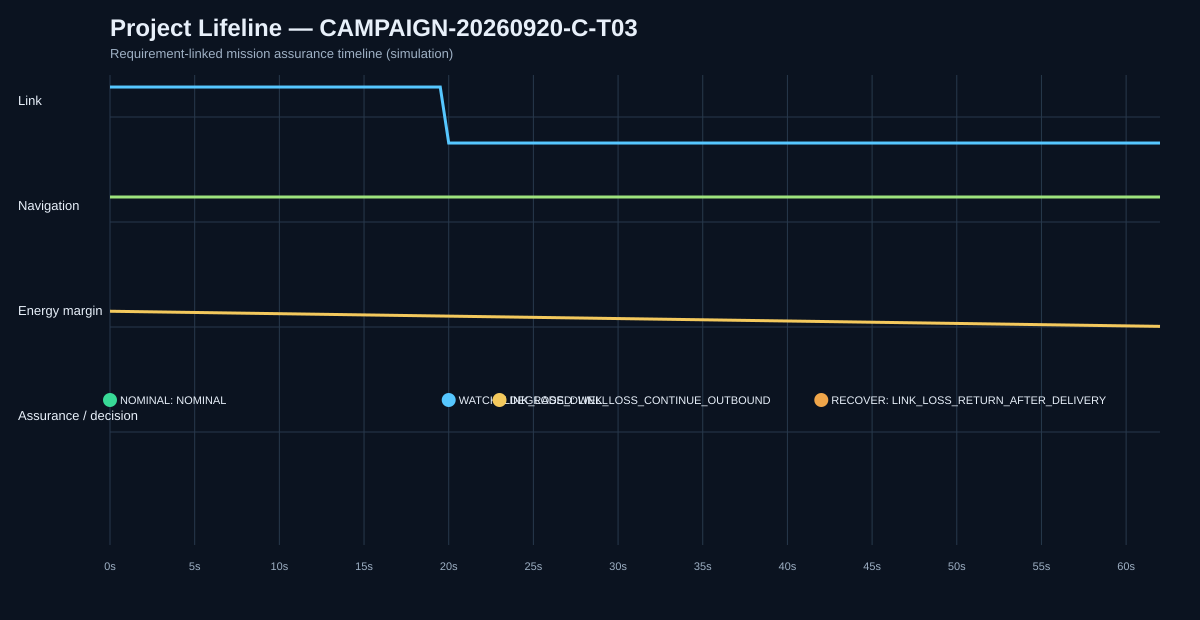

Source data for this figure (header and first rows):
sim_time_s, mission_state, assurance_state, action, link, navigation_confidence, energy_margin_wh, decision_code
0.0, PREFLIGHT, NOMINAL, NONE, True, 0.9, 30.0, NOMINAL
0.5, PREFLIGHT, NOMINAL, NONE, True, 0.9, 29.93, NOMINAL
1.0, PREFLIGHT, NOMINAL, NONE, True, 0.9, 29.85, NOMINAL
1.5, PREFLIGHT, NOMINAL, NONE, True, 0.9, 29.77, NOMINAL
2.0, OUTBOUND, NOMINAL, NONE, True, 0.9, 29.7, NOMINAL
2.5, OUTBOUND, NOMINAL, NONE, True, 0.9, 29.62, NOMINAL
3.0, OUTBOUND, NOMINAL, NONE, True, 0.9, 29.55, NOMINAL
3.5, OUTBOUND, NOMINAL, NONE, True, 0.9, 29.48, NOMINAL
4.0, OUTBOUND, NOMINAL, NONE, True, 0.9, 29.4, NOMINAL
4.5, OUTBOUND, NOMINAL, NONE, True, 0.9, 29.32, NOMINAL
5.0, OUTBOUND, NOMINAL, NONE, True, 0.9, 29.25, NOMINAL
5.5, OUTBOUND, NOMINAL, NONE, True, 0.9, 29.18, NOMINAL
6.0, OUTBOUND, NOMINAL, NONE, True, 0.9, 29.1, NOMINAL
6.5, OUTBOUND, NOMINAL, NONE, True, 0.9, 29.02, NOMINAL
7.0, OUTBOUND, NOMINAL, NONE, True, 0.9, 28.95, NOMINAL
7.5, OUTBOUND, NOMINAL, NONE, True, 0.9, 28.88, NOMINAL
8.0, OUTBOUND, NOMINAL, NONE, True, 0.9, 28.8, NOMINAL
8.5, OUTBOUND, NOMINAL, NONE, True, 0.9, 28.73, NOMINAL
9.0, OUTBOUND, NOMINAL, NONE, True, 0.9, 28.65, NOMINAL
9.5, OUTBOUND, NOMINAL, NONE, True, 0.9, 28.57, NOMINAL
10.0, OUTBOUND, NOMINAL, NONE, True, 0.9, 28.5, NOMINAL
10.5, OUTBOUND, NOMINAL, NONE, True, 0.9, 28.43, NOMINAL
11.0, OUTBOUND, NOMINAL, NONE, True, 0.9, 28.35, NOMINAL
11.5, OUTBOUND, NOMINAL, NONE, True, 0.9, 28.27, NOMINAL
12.0, OUTBOUND, NOMINAL, NONE, True, 0.9, 28.2, NOMINAL
12.5, OUTBOUND, NOMINAL, NONE, True, 0.9, 28.12, NOMINAL
13.0, OUTBOUND, NOMINAL, NONE, True, 0.9, 28.05, NOMINAL
13.5, OUTBOUND, NOMINAL, NONE, True, 0.9, 27.98, NOMINAL
14.0, OUTBOUND, NOMINAL, NONE, True, 0.9, 27.9, NOMINAL
14.5, OUTBOUND, NOMINAL, NONE, True, 0.9, 27.82, NOMINAL
15.0, OUTBOUND, NOMINAL, NONE, True, 0.9, 27.75, NOMINAL
15.5, OUTBOUND, NOMINAL, NONE, True, 0.9, 27.68, NOMINAL
16.0, OUTBOUND, NOMINAL, NONE, True, 0.9, 27.6, NOMINAL
16.5, OUTBOUND, NOMINAL, NONE, True, 0.9, 27.52, NOMINAL
17.0, OUTBOUND, NOMINAL, NONE, True, 0.9, 27.45, NOMINAL
17.5, OUTBOUND, NOMINAL, NONE, True, 0.9, 27.38, NOMINAL
18.0, OUTBOUND, NOMINAL, NONE, True, 0.9, 27.3, NOMINAL
18.5, OUTBOUND, NOMINAL, NONE, True, 0.9, 27.23, NOMINAL
19.0, OUTBOUND, NOMINAL, NONE, True, 0.9, 27.15, NOMINAL
19.5, OUTBOUND, NOMINAL, NONE, True, 0.9, 27.07, NOMINAL
20.0, OUTBOUND, WATCH, NONE, False, 0.9, 27.0, LINK_LOSS_DWELL
20.5, OUTBOUND, WATCH, NONE, False, 0.9, 26.93, LINK_LOSS_DWELL
21.0, OUTBOUND, WATCH, NONE, False, 0.9, 26.85, LINK_LOSS_DWELL
21.5, OUTBOUND, WATCH, NONE, False, 0.9, 26.77, LINK_LOSS_DWELL
22.0, OUTBOUND, WATCH, NONE, False, 0.9, 26.7, LINK_LOSS_DWELL
22.5, OUTBOUND, WATCH, NONE, False, 0.9, 26.62, LINK_LOSS_DWELL
23.0, OUTBOUND, DEGRADED, CONTINUE, False, 0.9, 26.55, LINK_LOSS_CONTINUE_OUTBOUND
23.5, OUTBOUND, DEGRADED, CONTINUE, False, 0.9, 26.48, LINK_LOSS_CONTINUE_OUTBOUND
24.0, OUTBOUND, DEGRADED, CONTINUE, False, 0.9, 26.4, LINK_LOSS_CONTINUE_OUTBOUND
24.5, OUTBOUND, DEGRADED, CONTINUE, False, 0.9, 26.32, LINK_LOSS_CONTINUE_OUTBOUND
25.0, OUTBOUND, DEGRADED, CONTINUE, False, 0.9, 26.25, LINK_LOSS_CONTINUE_OUTBOUND
25.5, OUTBOUND, DEGRADED, CONTINUE, False, 0.9, 26.18, LINK_LOSS_CONTINUE_OUTBOUND
26.0, OUTBOUND, DEGRADED, CONTINUE, False, 0.9, 26.1, LINK_LOSS_CONTINUE_OUTBOUND
26.5, OUTBOUND, DEGRADED, CONTINUE, False, 0.9, 26.02, LINK_LOSS_CONTINUE_OUTBOUND
27.0, OUTBOUND, DEGRADED, CONTINUE, False, 0.9, 25.95, LINK_LOSS_CONTINUE_OUTBOUND
27.5, OUTBOUND, DEGRADED, CONTINUE, False, 0.9, 25.88, LINK_LOSS_CONTINUE_OUTBOUND
28.0, OUTBOUND, DEGRADED, CONTINUE, False, 0.9, 25.8, LINK_LOSS_CONTINUE_OUTBOUND
28.5, OUTBOUND, DEGRADED, CONTINUE, False, 0.9, 25.73, LINK_LOSS_CONTINUE_OUTBOUND
29.0, OUTBOUND, DEGRADED, CONTINUE, False, 0.9, 25.65, LINK_LOSS_CONTINUE_OUTBOUND
29.5, OUTBOUND, DEGRADED, CONTINUE, False, 0.9, 25.57, LINK_LOSS_CONTINUE_OUTBOUND
... 65 more rows
